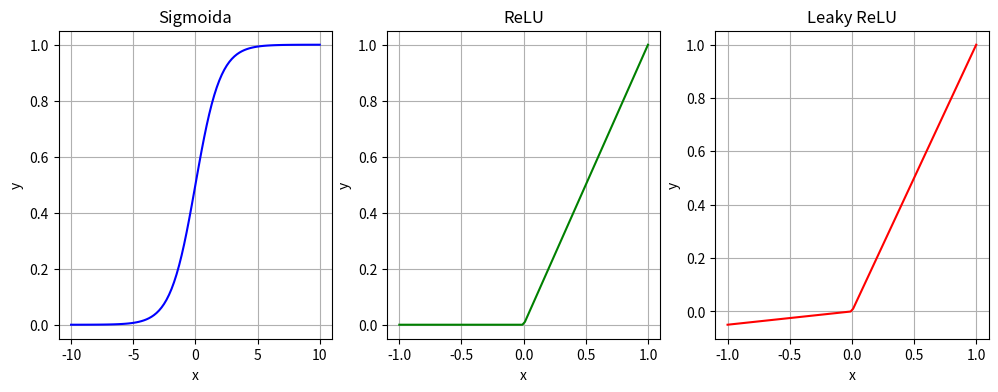

Reproduce this figure in Python.
import numpy as np
import matplotlib.pyplot as plt

def sigmoid(x):
    return 1 / (1 + np.exp(-x))
def relu(x):
    return np.maximum(0, x)
def leaky_relu(x, alpha=0.05):
    return np.maximum(alpha * x, x)

fig, ax = plt.subplots(1, 3, figsize=(12, 4))

x = np.linspace(-10, 10, 100)
ax[0].plot(x, sigmoid(x), label="Sigmoida", color="b")
ax[0].set_xlabel("x")
ax[0].set_ylabel("y")
ax[0].title.set_text("Sigmoida")
ax[0].grid()

x = np.linspace(-1, 1, 100)
ax[1].plot(x, relu(x), label="ReLU", color="g")
ax[1].set_xlabel("x")
ax[1].set_ylabel("y")
ax[1].title.set_text("ReLU")
ax[1].grid()

ax[2].plot(x, leaky_relu(x), label="Leaky ReLU", color="r")
ax[2].set_xlabel("x")
ax[2].set_ylabel("y")
ax[2].title.set_text("Leaky ReLU")
ax[2].grid()

plt.show()